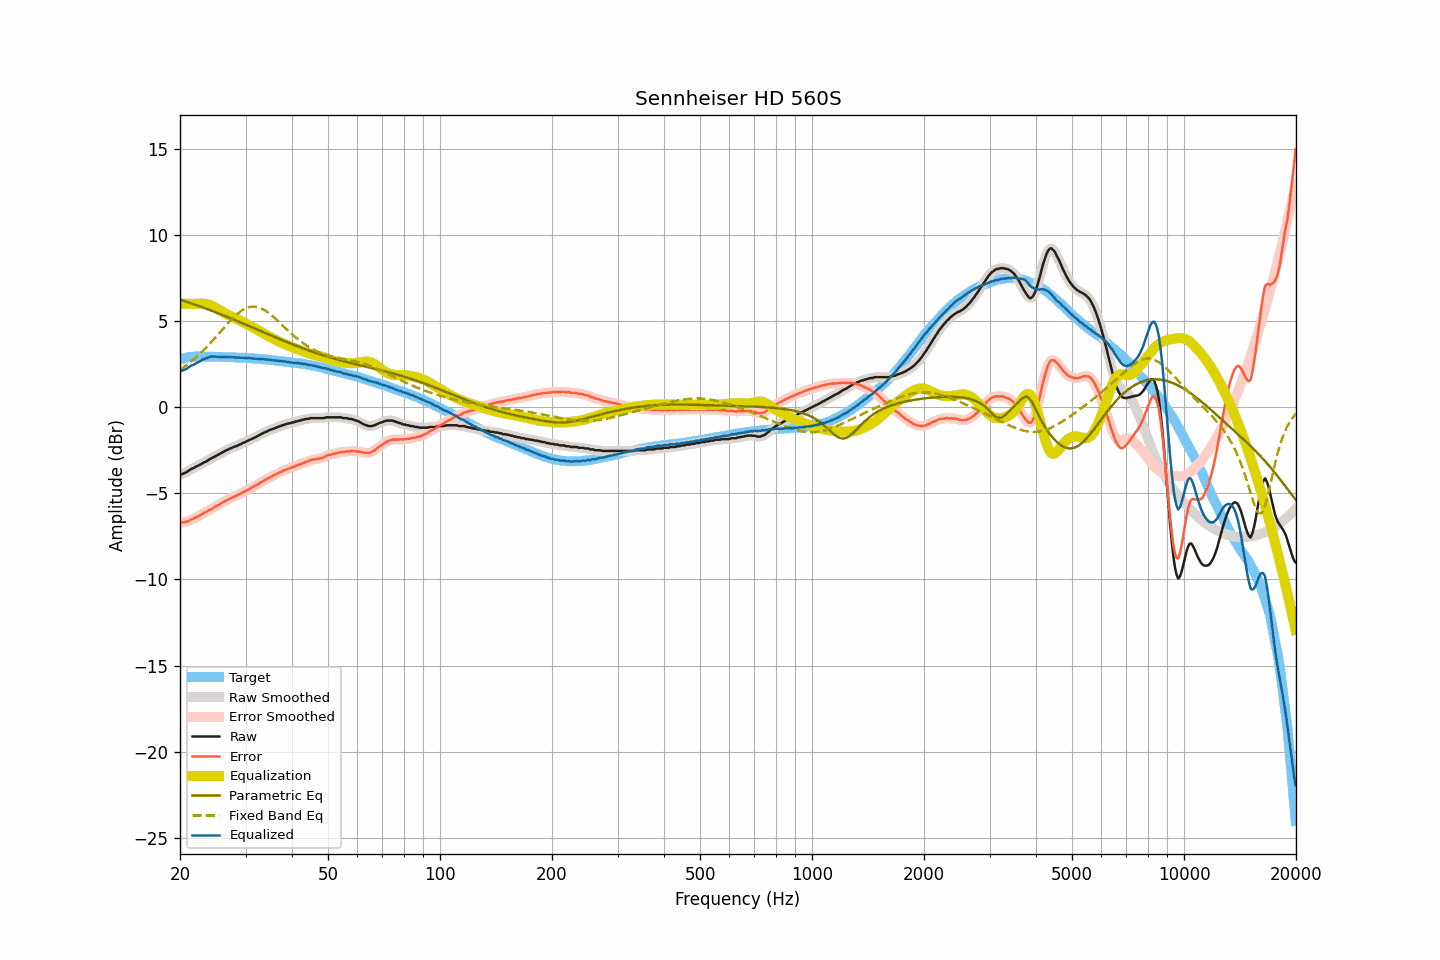

Data behind this chart, as committed beside it:
frequency, raw, smoothed, error, error_smoothed, equalization, parametric_eq, fixed_band_eq, equalized_raw, equalized_smoothed, target
20.00, -3.92, -3.92, -6.69, -6.69, 6.00, 6.24, 2.17, 2.08, 2.08, 2.77
20.20, -3.89, -3.89, -6.69, -6.69, 6.00, 6.21, 2.24, 2.11, 2.11, 2.80
20.40, -3.86, -3.86, -6.69, -6.69, 6.00, 6.18, 2.30, 2.14, 2.14, 2.83
20.61, -3.82, -3.82, -6.67, -6.67, 6.00, 6.15, 2.37, 2.18, 2.18, 2.85
20.81, -3.78, -3.77, -6.66, -6.65, 6.00, 6.12, 2.44, 2.22, 2.23, 2.88
21.02, -3.71, -3.71, -6.62, -6.61, 6.00, 6.09, 2.51, 2.29, 2.29, 2.91
21.23, -3.65, -3.65, -6.57, -6.57, 6.00, 6.06, 2.58, 2.35, 2.35, 2.92
21.44, -3.59, -3.59, -6.51, -6.52, 6.00, 6.03, 2.66, 2.41, 2.41, 2.93
21.66, -3.55, -3.55, -6.48, -6.48, 6.00, 6.00, 2.73, 2.45, 2.45, 2.94
21.87, -3.51, -3.50, -6.44, -6.44, 6.00, 5.96, 2.82, 2.49, 2.50, 2.94
22.09, -3.45, -3.45, -6.39, -6.40, 6.00, 5.93, 2.90, 2.55, 2.55, 2.95
22.31, -3.41, -3.41, -6.35, -6.35, 6.00, 5.90, 2.98, 2.59, 2.60, 2.94
22.54, -3.36, -3.36, -6.30, -6.30, 6.01, 5.86, 3.07, 2.65, 2.65, 2.94
22.76, -3.31, -3.31, -6.25, -6.25, 6.01, 5.83, 3.16, 2.70, 2.70, 2.94
22.99, -3.26, -3.26, -6.19, -6.19, 6.01, 5.80, 3.25, 2.75, 2.75, 2.93
23.22, -3.20, -3.21, -6.13, -6.14, 6.01, 5.76, 3.34, 2.81, 2.80, 2.93
23.45, -3.17, -3.16, -6.10, -6.09, 6.00, 5.73, 3.43, 2.83, 2.84, 2.93
23.69, -3.11, -3.10, -6.04, -6.04, 5.98, 5.69, 3.53, 2.87, 2.87, 2.93
23.92, -3.05, -3.05, -5.98, -5.98, 5.95, 5.66, 3.63, 2.91, 2.90, 2.93
24.16, -2.99, -2.99, -5.93, -5.93, 5.92, 5.62, 3.73, 2.94, 2.93, 2.94
24.40, -2.95, -2.94, -5.88, -5.88, 5.88, 5.59, 3.83, 2.94, 2.94, 2.94
24.65, -2.90, -2.90, -5.83, -5.83, 5.84, 5.55, 3.94, 2.94, 2.94, 2.93
24.89, -2.85, -2.85, -5.77, -5.77, 5.78, 5.52, 4.04, 2.94, 2.94, 2.93
25.14, -2.80, -2.80, -5.72, -5.72, 5.73, 5.48, 4.15, 2.93, 2.93, 2.93
25.39, -2.75, -2.75, -5.67, -5.67, 5.67, 5.44, 4.25, 2.92, 2.92, 2.92
25.65, -2.70, -2.70, -5.62, -5.62, 5.61, 5.41, 4.36, 2.91, 2.92, 2.92
25.91, -2.64, -2.64, -5.55, -5.56, 5.56, 5.37, 4.47, 2.92, 2.92, 2.91
26.16, -2.60, -2.59, -5.51, -5.50, 5.51, 5.33, 4.57, 2.91, 2.92, 2.91
26.43, -2.54, -2.54, -5.45, -5.45, 5.46, 5.29, 4.68, 2.92, 2.91, 2.91
26.69, -2.49, -2.49, -5.40, -5.40, 5.41, 5.26, 4.78, 2.92, 2.91, 2.91
26.96, -2.46, -2.45, -5.37, -5.36, 5.36, 5.22, 4.89, 2.90, 2.91, 2.91
27.23, -2.40, -2.41, -5.30, -5.31, 5.31, 5.18, 4.99, 2.91, 2.90, 2.91
27.50, -2.37, -2.37, -5.27, -5.27, 5.27, 5.14, 5.09, 2.90, 2.90, 2.90
27.77, -2.33, -2.33, -5.22, -5.22, 5.22, 5.10, 5.18, 2.90, 2.90, 2.89
28.05, -2.29, -2.29, -5.18, -5.18, 5.18, 5.06, 5.27, 2.89, 2.89, 2.89
28.33, -2.26, -2.25, -5.14, -5.14, 5.14, 5.03, 5.36, 2.88, 2.88, 2.88
28.62, -2.22, -2.22, -5.10, -5.09, 5.09, 4.99, 5.44, 2.87, 2.88, 2.88
28.90, -2.17, -2.17, -5.04, -5.05, 5.05, 4.95, 5.51, 2.88, 2.87, 2.88
29.19, -2.14, -2.13, -5.00, -5.00, 5.00, 4.91, 5.58, 2.86, 2.87, 2.87
29.48, -2.08, -2.09, -4.95, -4.95, 4.95, 4.87, 5.64, 2.88, 2.87, 2.87
29.78, -2.05, -2.04, -4.91, -4.91, 4.91, 4.83, 5.70, 2.86, 2.86, 2.86
30.08, -2.00, -2.00, -4.86, -4.86, 4.86, 4.79, 5.74, 2.86, 2.86, 2.86
30.38, -1.96, -1.96, -4.81, -4.81, 4.81, 4.75, 5.78, 2.85, 2.85, 2.85
30.68, -1.91, -1.91, -4.75, -4.76, 4.76, 4.71, 5.81, 2.85, 2.85, 2.85
30.99, -1.87, -1.87, -4.70, -4.71, 4.71, 4.67, 5.83, 2.84, 2.84, 2.83
31.30, -1.83, -1.82, -4.66, -4.66, 4.66, 4.63, 5.84, 2.83, 2.83, 2.83
31.61, -1.78, -1.78, -4.61, -4.61, 4.60, 4.59, 5.84, 2.83, 2.82, 2.83
31.93, -1.74, -1.74, -4.56, -4.55, 4.55, 4.55, 5.83, 2.81, 2.81, 2.82
32.24, -1.69, -1.69, -4.49, -4.50, 4.50, 4.51, 5.82, 2.81, 2.81, 2.81
32.57, -1.64, -1.64, -4.44, -4.44, 4.44, 4.47, 5.79, 2.80, 2.80, 2.80
32.89, -1.59, -1.59, -4.39, -4.38, 4.39, 4.43, 5.76, 2.80, 2.80, 2.80
33.22, -1.54, -1.54, -4.32, -4.33, 4.33, 4.39, 5.72, 2.79, 2.79, 2.79
33.55, -1.49, -1.49, -4.27, -4.27, 4.27, 4.35, 5.67, 2.79, 2.78, 2.78
33.89, -1.45, -1.45, -4.22, -4.22, 4.22, 4.31, 5.61, 2.77, 2.77, 2.77
34.23, -1.41, -1.40, -4.18, -4.17, 4.17, 4.27, 5.55, 2.76, 2.77, 2.77
34.57, -1.36, -1.36, -4.11, -4.12, 4.12, 4.23, 5.48, 2.76, 2.76, 2.76
34.92, -1.32, -1.32, -4.06, -4.07, 4.07, 4.19, 5.41, 2.75, 2.75, 2.74
35.27, -1.29, -1.29, -4.03, -4.02, 4.02, 4.15, 5.33, 2.73, 2.74, 2.74
35.62, -1.26, -1.25, -3.98, -3.98, 3.98, 4.11, 5.25, 2.72, 2.72, 2.73
35.97, -1.22, -1.22, -3.93, -3.93, 3.93, 4.07, 5.17, 2.71, 2.71, 2.71
... 635 more rows
